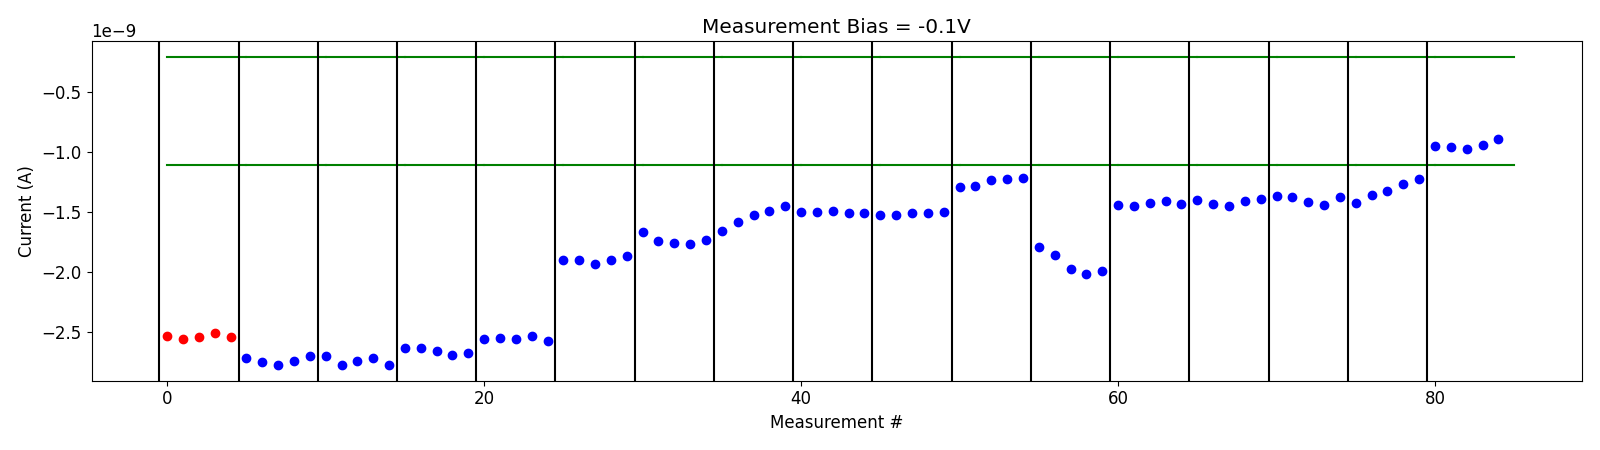

The data file committed next to this chart (first rows):
# pulse_v, pulse_width, num_applied, meas_v, i_0, i_1, i_2, i_3, i_4
-5.000000000000000000e-01, 4.999999999999999774e-07, 1.000000000000000000e+03, -1.000000000000000056e-01, -2.530298400000000151e-09, -2.559987720000000149e-09, -2.540548200000000129e-09, -2.503977219999999891e-09, -2.540032280000000195e-09
-5.000000000000000000e-01, 4.999999999999999774e-07, 1.000000000000000000e+03, -1.000000000000000056e-01, -2.712214780000000288e-09, -2.751362500000000279e-09, -2.768111520000000431e-09, -2.741682260000000128e-09, -2.696278620000000180e-09
-1.000000000000000000e+00, 4.999999999999999774e-07, 1.000000000000000000e+03, -1.000000000000000056e-01, -2.697230200000000271e-09, -2.774604420000000161e-09, -2.736263060000000210e-09, -2.711790880000000405e-09, -2.773470640000000306e-09
-1.500000000000000000e+00, 4.999999999999999774e-07, 1.000000000000000000e+03, -1.000000000000000056e-01, -2.630728740000000253e-09, -2.632501460000000050e-09, -2.655526500000000363e-09, -2.691143780000000165e-09, -2.674359420000000163e-09
-2.000000000000000000e+00, 4.999999999999999774e-07, 1.000000000000000000e+03, -1.000000000000000056e-01, -2.556889280000000357e-09, -2.547490540000000192e-09, -2.557539780000000096e-09, -2.534649780000000395e-09, -2.576728119999999952e-09
-2.500000000000000000e+00, 4.999999999999999774e-07, 1.000000000000000000e+03, -1.000000000000000056e-01, -1.897415120000000025e-09, -1.899106009999999876e-09, -1.934764064000000119e-09, -1.897528234000000117e-09, -1.865640074000000062e-09
-2.700000000000000178e+00, 4.999999999999999774e-07, 1.000000000000000000e+03, -1.000000000000000056e-01, -1.666234410000000149e-09, -1.740875350000000058e-09, -1.759482864000000110e-09, -1.763105254000000246e-09, -1.733666424000000025e-09
-2.900000000000000355e+00, 4.999999999999999774e-07, 1.000000000000000000e+03, -1.000000000000000056e-01, -1.657674656000000025e-09, -1.586526137999999981e-09, -1.523053692000000015e-09, -1.489534222000000201e-09, -1.450002684000000084e-09
-3.100000000000000533e+00, 4.999999999999999774e-07, 1.000000000000000000e+03, -1.000000000000000056e-01, -1.502646329999999964e-09, -1.500545068000000233e-09, -1.494911266000000057e-09, -1.509045758000000123e-09, -1.506932000000000106e-09
-3.300000000000000711e+00, 4.999999999999999774e-07, 1.000000000000000000e+03, -1.000000000000000056e-01, -1.528680274000000082e-09, -1.521029486000000098e-09, -1.511406191999999927e-09, -1.505655758000000200e-09, -1.499300802000000122e-09
-3.500000000000000888e+00, 4.999999999999999774e-07, 1.000000000000000000e+03, -1.000000000000000056e-01, -1.294076610000000142e-09, -1.285242560000000030e-09, -1.234568786000000225e-09, -1.221827819999999913e-09, -1.220197310000000202e-09
-3.700000000000001066e+00, 4.999999999999999774e-07, 1.000000000000000000e+03, -1.000000000000000056e-01, -1.789481990000000291e-09, -1.856245510000000136e-09, -1.973516936000000273e-09, -2.018280219999999929e-09, -1.992483972000000126e-09
-3.900000000000001243e+00, 4.999999999999999774e-07, 1.000000000000000000e+03, -1.000000000000000056e-01, -1.443629624000000049e-09, -1.447503754000000154e-09, -1.427140225999999906e-09, -1.410380578000000056e-09, -1.437837698000000075e-09
-4.100000000000001421e+00, 4.999999999999999774e-07, 1.000000000000000000e+03, -1.000000000000000056e-01, -1.401999452000000245e-09, -1.431643748000000101e-09, -1.447006468000000262e-09, -1.411237478000000241e-09, -1.388158870000000231e-09
-4.300000000000001599e+00, 4.999999999999999774e-07, 1.000000000000000000e+03, -1.000000000000000056e-01, -1.368149498000000034e-09, -1.378264810000000080e-09, -1.413578550000000151e-09, -1.441752912000000140e-09, -1.371458523999999937e-09
-4.500000000000001776e+00, 4.999999999999999774e-07, 1.000000000000000000e+03, -1.000000000000000056e-01, -1.421425942000000123e-09, -1.356293328000000140e-09, -1.322619492000000228e-09, -1.267842304000000128e-09, -1.224293042000000108e-09
-4.700000000000001954e+00, 4.999999999999999774e-07, 1.000000000000000000e+03, -1.000000000000000056e-01, -9.511363720000001395e-10, -9.586202920000000853e-10, -9.729478360000001576e-10, -9.395555060000000916e-10, -8.959109540000000320e-10
